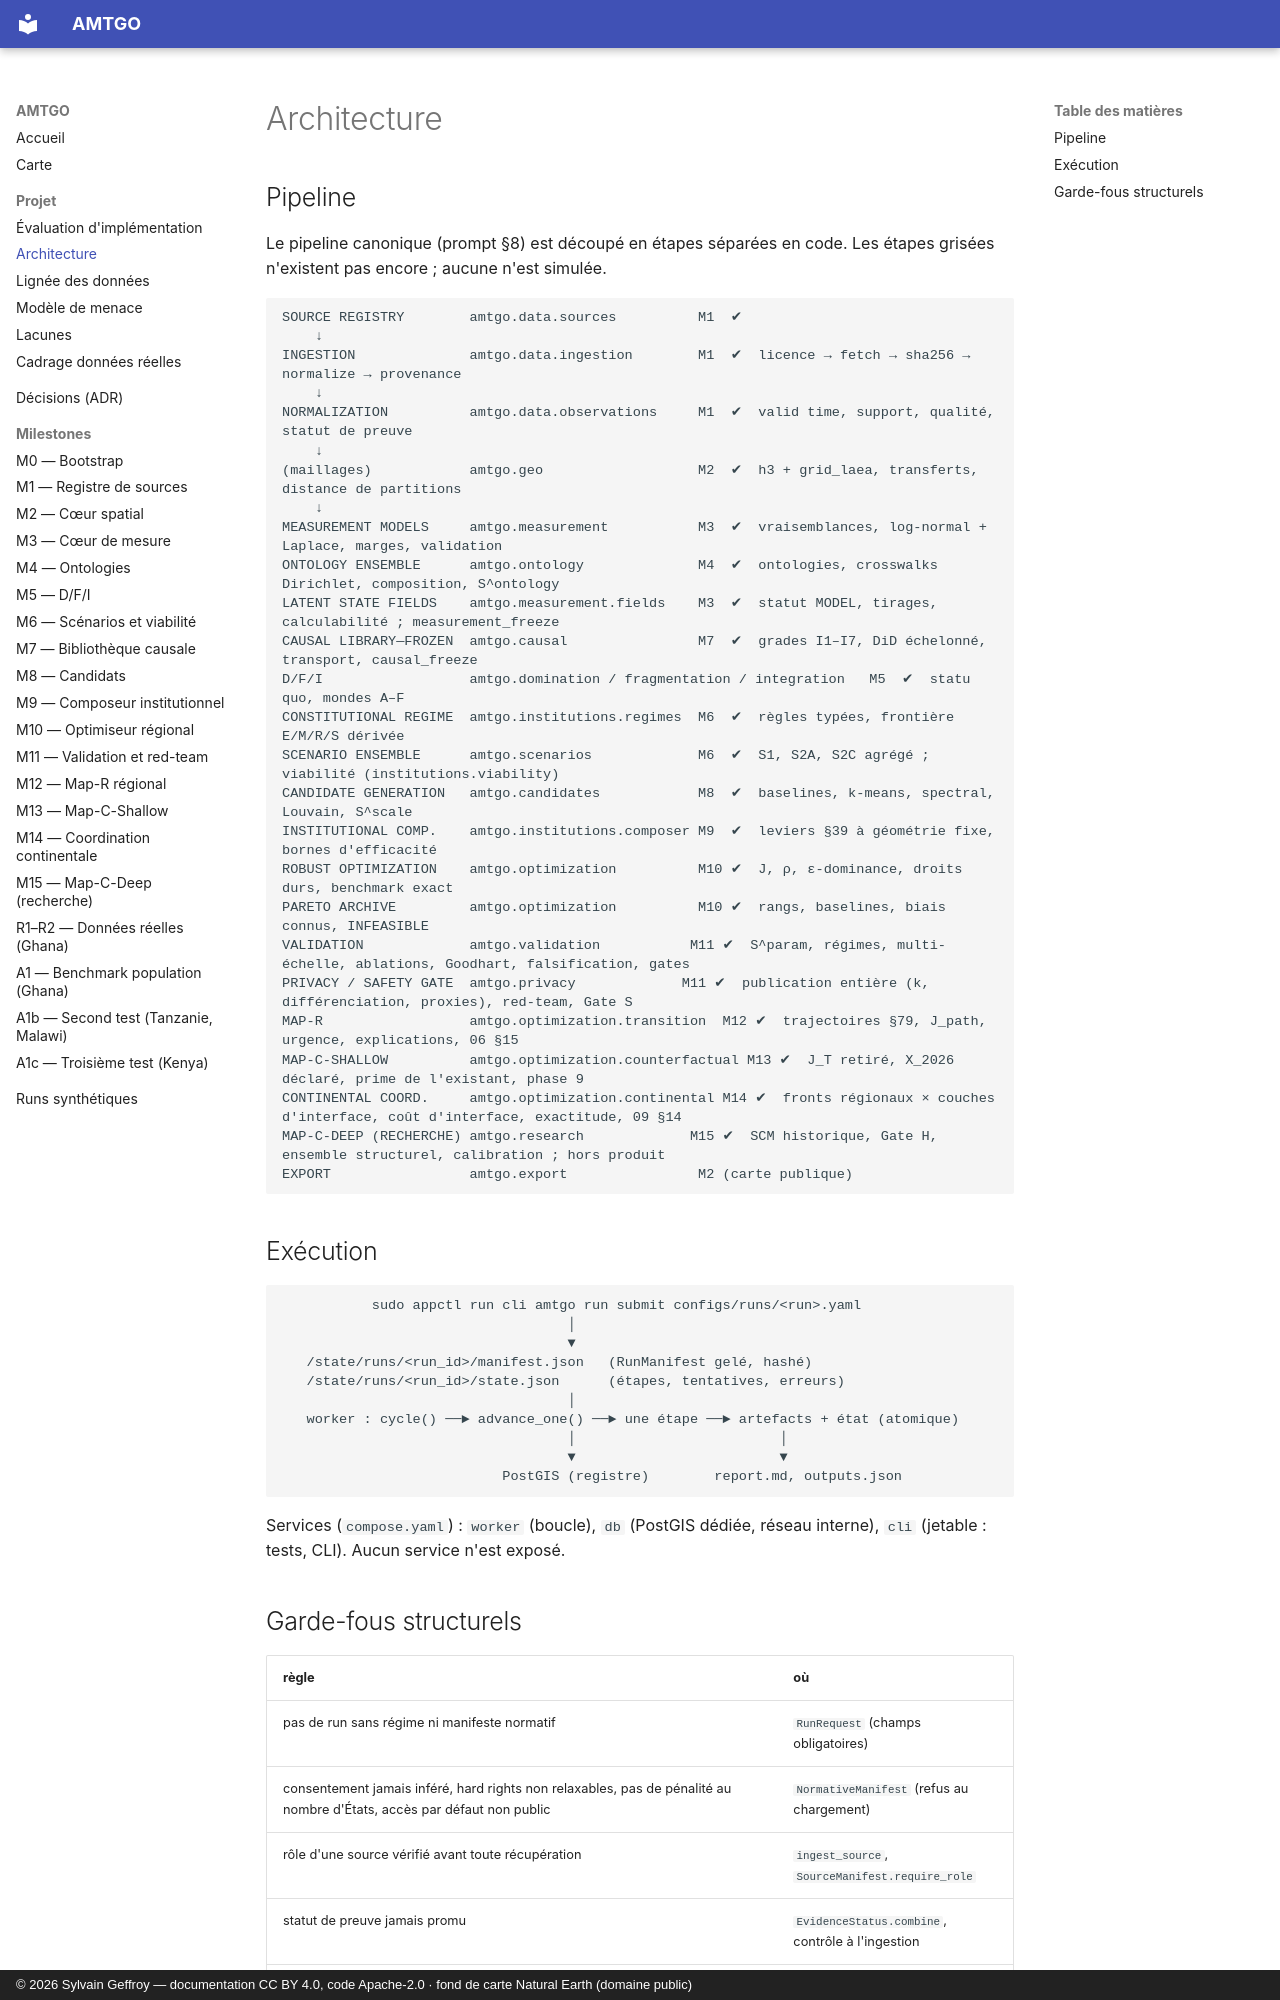

repository: s-geffroy/AMTGO · page: architecture/index.html · generator: mkdocs · copyright: © 2026 Sylvain Geffroy — documentation CC BY 4.0, code Apache-2.0 · fond de carte Natural Earth (domaine public)

# Architecture

## Pipeline

Le pipeline canonique (prompt §8) est découpé en étapes séparées en code. Les
étapes grisées n'existent pas encore ; aucune n'est simulée.

```text
SOURCE REGISTRY        amtgo.data.sources          M1  ✔
    ↓
INGESTION              amtgo.data.ingestion        M1  ✔  licence → fetch → sha256 → normalize → provenance
    ↓
NORMALIZATION          amtgo.data.observations     M1  ✔  valid time, support, qualité, statut de preuve
    ↓
(maillages)            amtgo.geo                   M2  ✔  h3 + grid_laea, transferts, distance de partitions
    ↓
MEASUREMENT MODELS     amtgo.measurement           M3  ✔  vraisemblances, log-normal + Laplace, marges, validation
ONTOLOGY ENSEMBLE      amtgo.ontology              M4  ✔  ontologies, crosswalks Dirichlet, composition, S^ontology
LATENT STATE FIELDS    amtgo.measurement.fields    M3  ✔  statut MODEL, tirages, calculabilité ; measurement_freeze
CAUSAL LIBRARY—FROZEN  amtgo.causal                M7  ✔  grades I1–I7, DiD échelonné, transport, causal_freeze
D/F/I                  amtgo.domination / fragmentation / integration   M5  ✔  statu quo, mondes A–F
CONSTITUTIONAL REGIME  amtgo.institutions.regimes  M6  ✔  règles typées, frontière E/M/R/S dérivée
SCENARIO ENSEMBLE      amtgo.scenarios             M6  ✔  S1, S2A, S2C agrégé ; viabilité (institutions.viability)
CANDIDATE GENERATION   amtgo.candidates            M8  ✔  baselines, k-means, spectral, Louvain, S^scale
INSTITUTIONAL COMP.    amtgo.institutions.composer M9  ✔  leviers §39 à géométrie fixe, bornes d'efficacité
ROBUST OPTIMIZATION    amtgo.optimization          M10 ✔  J, ρ, ε-dominance, droits durs, benchmark exact
PARETO ARCHIVE         amtgo.optimization          M10 ✔  rangs, baselines, biais connus, INFEASIBLE
VALIDATION             amtgo.validation           M11 ✔  S^param, régimes, multi-échelle, ablations, Goodhart, falsification, gates
PRIVACY / SAFETY GATE  amtgo.privacy             M11 ✔  publication entière (k, différenciation, proxies), red-team, Gate S
MAP-R                  amtgo.optimization.transition  M12 ✔  trajectoires §79, J_path, urgence, explications, 06 §15
MAP-C-SHALLOW          amtgo.optimization.counterfactual M13 ✔  J_T retiré, X_2026 déclaré, prime de l'existant, phase 9
CONTINENTAL COORD.     amtgo.optimization.continental M14 ✔  fronts régionaux × couches d'interface, coût d'interface, exactitude, 09 §14
MAP-C-DEEP (RECHERCHE) amtgo.research             M15 ✔  SCM historique, Gate H, ensemble structurel, calibration ; hors produit
EXPORT                 amtgo.export                M2 (carte publique)
```

## Exécution

```text
           sudo appctl run cli amtgo run submit configs/runs/<run>.yaml
                                   │
                                   ▼
   /state/runs/<run_id>/manifest.json   (RunManifest gelé, hashé)
   /state/runs/<run_id>/state.json      (étapes, tentatives, erreurs)
                                   │
   worker : cycle() ──► advance_one() ──► une étape ──► artefacts + état (atomique)
                                   │                         │
                                   ▼                         ▼
                           PostGIS (registre)        report.md, outputs.json
```

Services (`compose.yaml`) : `worker` (boucle), `db` (PostGIS dédiée, réseau
interne), `cli` (jetable : tests, CLI). Aucun service n'est exposé.
